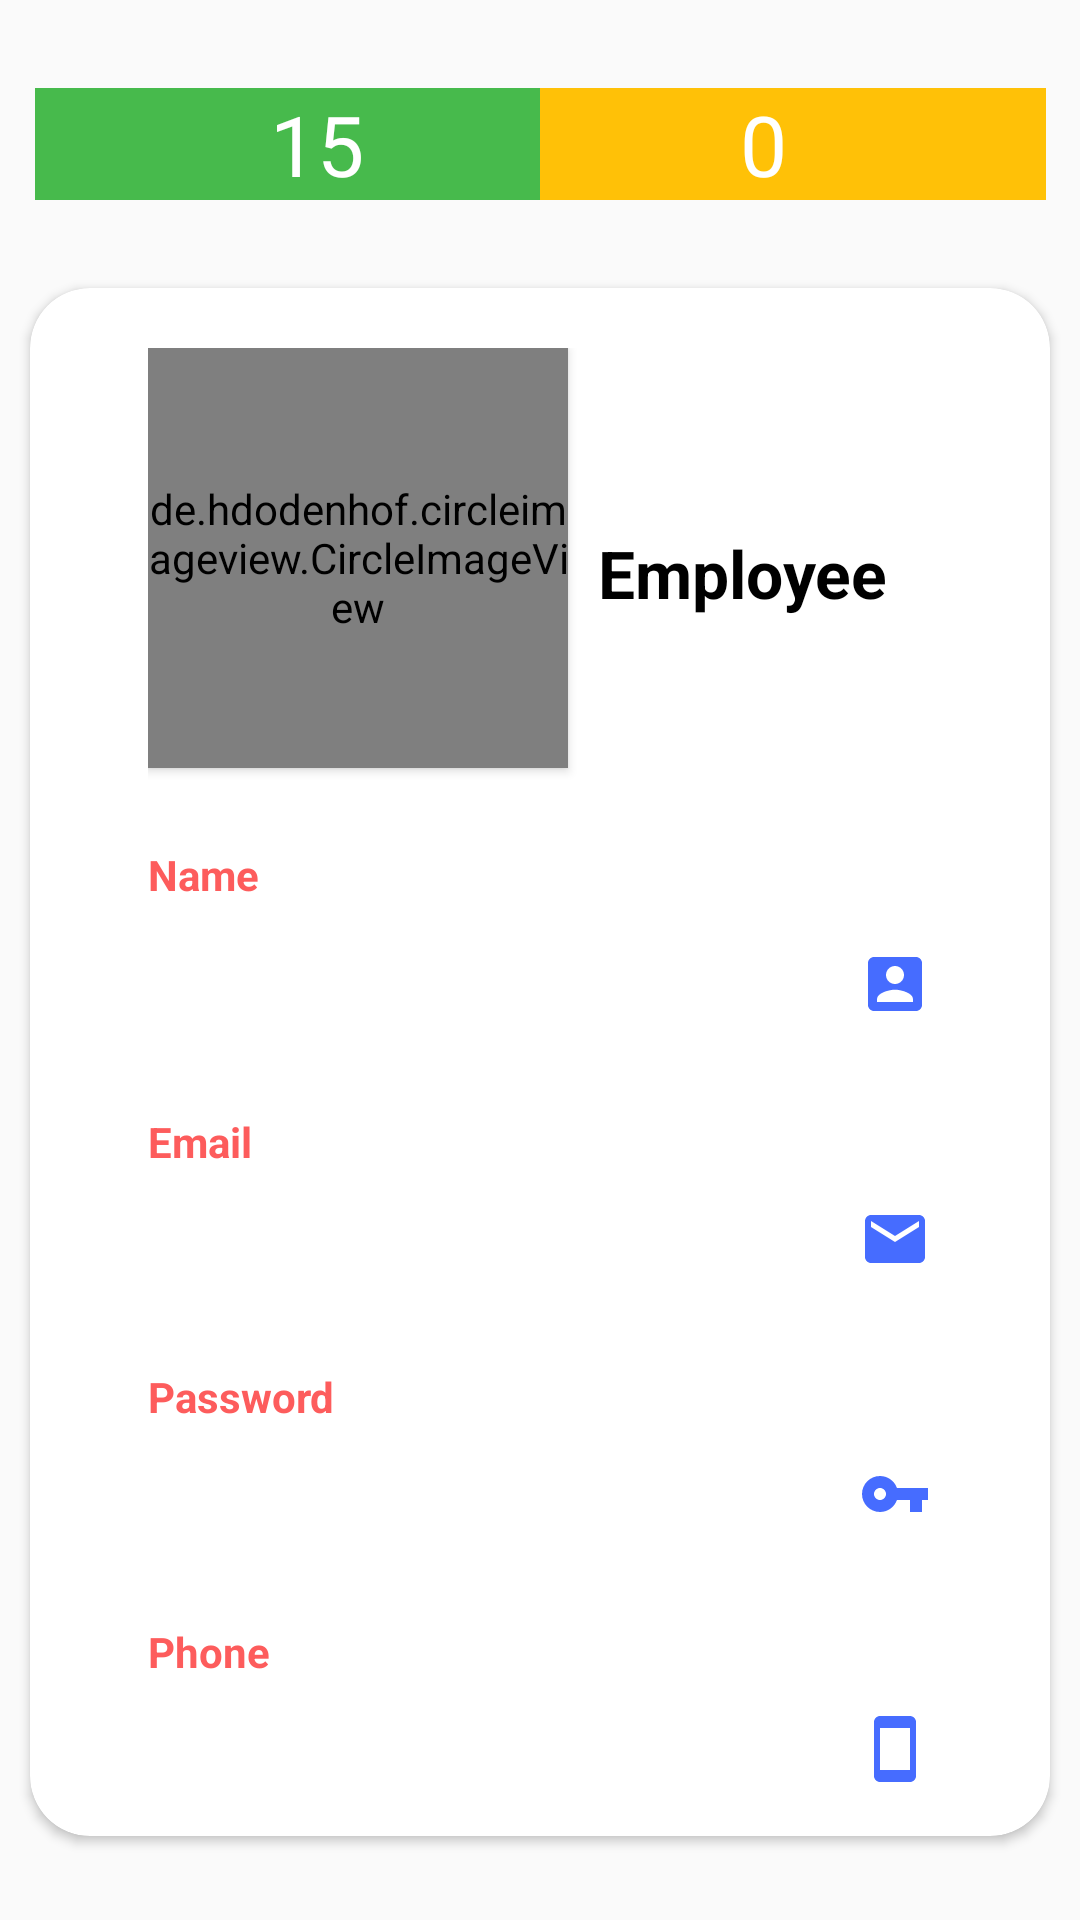

Layout XML and referenced resources for this Android screen:
<!-- AndroidManifest.xml: application theme AppTheme -->
<!-- res/layout/activity_employee_account.xml -->
<?xml version="1.0" encoding="utf-8"?>
<androidx.constraintlayout.widget.ConstraintLayout xmlns:android="http://schemas.android.com/apk/res/android"
    xmlns:app="http://schemas.android.com/apk/res-auto"
    xmlns:tools="http://schemas.android.com/tools"
    android:layout_width="match_parent"
    android:layout_height="match_parent"
    tools:context=".Employee.EmployeeAccount">

    <LinearLayout
        android:id="@+id/responses"
        android:layout_width="337dp"
        android:layout_height="wrap_content"
        android:orientation="horizontal"
        app:layout_constraintBottom_toTopOf="@+id/cardView"
        app:layout_constraintEnd_toEndOf="parent"
        app:layout_constraintStart_toStartOf="parent"
        app:layout_constraintTop_toTopOf="parent">

        <TextView
            android:layout_width="0dp"
            android:layout_height="wrap_content"
            android:layout_weight="1"
            android:background="#47BA4C"
            android:drawableLeft="@drawable/ic_ok"
            android:gravity="center"
            android:paddingLeft="20dp"
            android:text="15"
            android:textColor="@color/white"
            android:textSize="28sp" />

        <TextView
            android:layout_width="0dp"
            android:layout_height="wrap_content"
            android:layout_weight="1"
            android:background="#FFC107"
            android:drawableRight="@drawable/ic_cancel"
            android:gravity="center"
            android:paddingRight="20dp"
            android:text="0"
            android:textColor="@color/white"
            android:textSize="28sp" />

    </LinearLayout>

    <androidx.cardview.widget.CardView
        android:id="@+id/cardView"
        android:layout_width="340dp"
        android:layout_height="wrap_content"
        android:layout_marginBottom="28dp"
        app:cardCornerRadius="20dp"
        app:layout_constraintBottom_toBottomOf="parent"
        app:layout_constraintEnd_toEndOf="parent"
        app:layout_constraintHorizontal_bias="0.492"
        app:layout_constraintStart_toStartOf="parent">

        <LinearLayout
            android:layout_width="wrap_content"
            android:layout_height="wrap_content"
            android:layout_gravity="center"
            android:orientation="vertical"
            android:layout_marginTop="10dp"
            android:layout_marginBottom="10dp">
            <LinearLayout
                android:layout_width="match_parent"
                android:layout_height="wrap_content"
                android:orientation="horizontal"
                android:layout_marginTop="10dp">
                <de.hdodenhof.circleimageview.CircleImageView
                    android:id="@+id/profile_image"
                    android:layout_width="140dp"
                    android:layout_height="140dp"
                    android:layout_gravity="right"
                    android:layout_marginTop="10dp"
                    android:elevation="2dp"
                    android:layout_marginRight="10dp"
                    android:src="@drawable/user"
                    app:civ_border_color="#3F51B5"
                    app:civ_border_width="2dp" />
                <TextView
                    android:layout_width="wrap_content"
                    android:layout_height="wrap_content"
                    android:text="Employee"
                    android:textSize="22sp"
                    android:textStyle="bold"
                    android:textColor="@color/black"
                    android:layout_gravity="center"/>
            </LinearLayout>



            <TextView
                android:id="@+id/txtwarning"
                android:layout_width="wrap_content"
                android:layout_height="wrap_content"
                android:layout_gravity="center_horizontal"
                android:layout_marginTop="8dp"
                android:text="User cant change photo again"
                android:textColor="#F40E0E"
                android:visibility="gone" />

            <TextView
                android:id="@+id/txtName"
                android:layout_width="wrap_content"
                android:layout_height="wrap_content"
                android:layout_gravity="start"
                android:layout_marginTop="16dp"
                android:text="Name"
                android:textColor="#FD5C5C"
                android:textStyle="bold" />

            <TextView
                android:id="@+id/tvName"
                android:layout_width="match_parent"
                android:layout_height="38dp"
                android:layout_marginTop="8dp"
                android:background="@drawable/custom_edittext"
                android:drawableRight="@drawable/ic_name"
                android:ems="10"
                android:textColor="@color/black"
                android:textSize="17dp"
                app:layout_constraintEnd_toEndOf="@+id/txtName"
                app:layout_constraintHorizontal_bias="0.0"
                app:layout_constraintStart_toStartOf="@+id/txtName"
                app:layout_constraintTop_toBottomOf="@+id/txtName" />

            <TextView
                android:id="@+id/txtEmail"
                android:layout_width="wrap_content"
                android:layout_height="wrap_content"
                android:layout_marginTop="24dp"
                android:text="Email"
                android:textColor="#FD5C5C"
                android:textStyle="bold"
                app:layout_constraintEnd_toEndOf="@+id/edtName"
                app:layout_constraintHorizontal_bias="0.0"
                app:layout_constraintStart_toStartOf="@+id/edtName"
                app:layout_constraintTop_toBottomOf="@+id/edtName" />

            <TextView
                android:id="@+id/tvEmail"
                android:layout_width="261dp"
                android:layout_height="38dp"
                android:layout_marginTop="4dp"
                android:background="@drawable/custom_edittext"
                android:drawableRight="@drawable/ic_email"
                android:ems="10"
                android:textColor="@color/black"
                android:textSize="17dp"
                app:layout_constraintEnd_toEndOf="@+id/txtEmail"
                app:layout_constraintHorizontal_bias="0.0"
                app:layout_constraintStart_toStartOf="@+id/txtEmail"
                app:layout_constraintTop_toBottomOf="@+id/txtEmail" />

            <TextView
                android:id="@+id/txtPass"
                android:layout_width="wrap_content"
                android:layout_height="wrap_content"
                android:layout_marginTop="24dp"
                android:text="Password"
                android:textColor="#FD5C5C"
                android:textStyle="bold"
                app:layout_constraintEnd_toEndOf="@+id/edtEmail"
                app:layout_constraintHorizontal_bias="0.0"
                app:layout_constraintStart_toStartOf="@+id/edtEmail"
                app:layout_constraintTop_toBottomOf="@+id/edtEmail" />

            <TextView
                android:id="@+id/tvPass"
                android:layout_width="261dp"
                android:layout_height="38dp"
                android:layout_marginTop="4dp"
                android:background="@drawable/custom_edittext"
                android:drawableRight="@drawable/ic_password"
                android:ems="10"
                android:textColor="@color/black"
                android:textSize="17dp"
                app:layout_constraintEnd_toEndOf="@+id/txtPass"
                app:layout_constraintHorizontal_bias="0.0"
                app:layout_constraintStart_toStartOf="@+id/txtPass"
                app:layout_constraintTop_toBottomOf="@+id/txtPass" />

            <TextView
                android:id="@+id/txtPhone"
                android:layout_width="wrap_content"
                android:layout_height="wrap_content"
                android:layout_marginTop="24dp"
                android:text="Phone"
                android:textColor="#FD5C5C"
                android:textStyle="bold"
                app:layout_constraintEnd_toEndOf="@+id/edtPass"
                app:layout_constraintHorizontal_bias="0.0"
                app:layout_constraintStart_toStartOf="@+id/edtPass"
                app:layout_constraintTop_toBottomOf="@+id/edtPass" />

            <TextView
                android:id="@+id/tvPhone"
                android:layout_width="261dp"
                android:layout_height="38dp"
                android:layout_marginTop="4dp"
                android:background="@drawable/custom_edittext"
                android:drawableRight="@drawable/ic_phone"
                android:ems="10"
                android:textColor="@color/black"
                android:textSize="17dp"
                app:layout_constraintEnd_toEndOf="@+id/txtPhone"
                app:layout_constraintHorizontal_bias="0.0"
                app:layout_constraintStart_toStartOf="@+id/txtPhone"
                app:layout_constraintTop_toBottomOf="@+id/txtPhone" />

        </LinearLayout>


    </androidx.cardview.widget.CardView>

</androidx.constraintlayout.widget.ConstraintLayout>
<!-- resources referenced by this layout -->
<resources>
  <!-- drawable custom_edittext (drawable-v24) -->
  <?xml version="1.0" encoding="utf-8"?>
  <selector xmlns:android="http://schemas.android.com/apk/res/android">
  
      <item android:state_focused="true">
          <shape android:shape="rectangle">
              <corners android:radius="6dp"></corners>
              <stroke android:color="#E33030" android:width="1dp"/>
          </shape>
      </item>
  </selector>
  <!-- drawable ic_email (drawable-v24) -->
  <vector android:height="24dp" android:tint="#466CFF"
      android:viewportHeight="24" android:viewportWidth="24"
      android:width="24dp" xmlns:android="http://schemas.android.com/apk/res/android">
      <path android:fillColor="@android:color/white" android:pathData="M20,4L4,4c-1.1,0 -1.99,0.9 -1.99,2L2,18c0,1.1 0.9,2 2,2h16c1.1,0 2,-0.9 2,-2L22,6c0,-1.1 -0.9,-2 -2,-2zM20,8l-8,5 -8,-5L4,6l8,5 8,-5v2z"/>
  </vector>
  <!-- drawable ic_name (drawable-v24) -->
  <vector android:height="24dp" android:tint="#466CFF"
      android:viewportHeight="24" android:viewportWidth="24"
      android:width="24dp" xmlns:android="http://schemas.android.com/apk/res/android">
      <path android:fillColor="@android:color/white" android:pathData="M3,5v14c0,1.1 0.89,2 2,2h14c1.1,0 2,-0.9 2,-2L21,5c0,-1.1 -0.9,-2 -2,-2L5,3c-1.11,0 -2,0.9 -2,2zM15,9c0,1.66 -1.34,3 -3,3s-3,-1.34 -3,-3 1.34,-3 3,-3 3,1.34 3,3zM6,17c0,-2 4,-3.1 6,-3.1s6,1.1 6,3.1v1L6,18v-1z"/>
  </vector>
  <!-- drawable ic_password (drawable-v24) -->
  <vector android:height="24dp" android:tint="#466CFF"
      android:viewportHeight="24" android:viewportWidth="24"
      android:width="24dp" xmlns:android="http://schemas.android.com/apk/res/android">
      <path android:fillColor="@android:color/white" android:pathData="M12.65,10C11.83,7.67 9.61,6 7,6c-3.31,0 -6,2.69 -6,6s2.69,6 6,6c2.61,0 4.83,-1.67 5.65,-4H17v4h4v-4h2v-4H12.65zM7,14c-1.1,0 -2,-0.9 -2,-2s0.9,-2 2,-2 2,0.9 2,2 -0.9,2 -2,2z"/>
  </vector>
  <!-- drawable ic_phone (drawable-v24) -->
  <vector android:height="24dp" android:tint="#466CFF"
      android:viewportHeight="24" android:viewportWidth="24"
      android:width="24dp" xmlns:android="http://schemas.android.com/apk/res/android">
      <path android:fillColor="@android:color/white" android:pathData="M17,1.01L7,1c-1.1,0 -2,0.9 -2,2v18c0,1.1 0.9,2 2,2h10c1.1,0 2,-0.9 2,-2V3c0,-1.1 -0.9,-1.99 -2,-1.99zM17,19H7V5h10v14z"/>
  </vector>
  <style name="AppTheme" parent="Theme.AppCompat.Light.DarkActionBar">
          
          <item name="colorPrimary">#F6473A</item>
          <item name="colorPrimaryDark">#F6473A</item>
          <item name="colorAccent">@color/teal_200</item>
      </style>
  <!-- not gathered from this repository: default colours our renderer supplied (Android Studio template values) -->
  <color name="teal_200">#FF03DAC5</color>
  <color name="black">#FF000000</color>
  <color name="white">#FFFFFFFF</color>
</resources>
